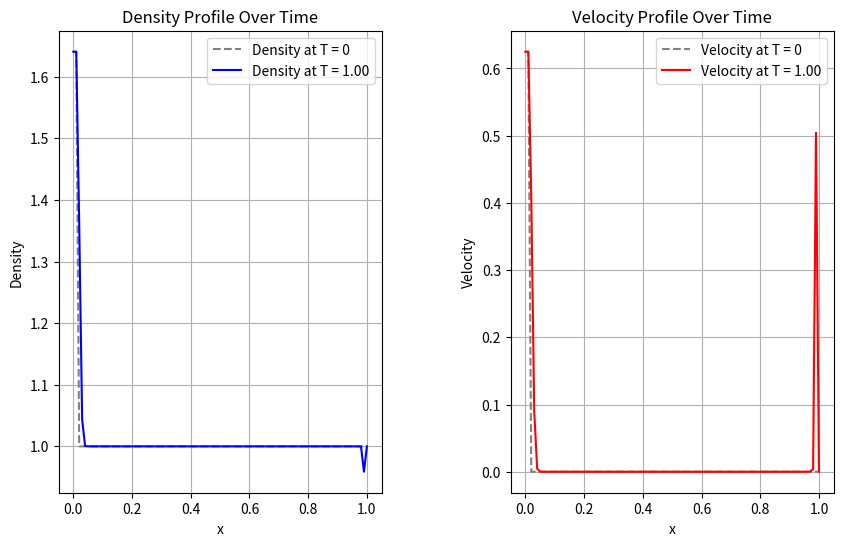

Generate this figure with matplotlib:
import numpy as np
import matplotlib.pyplot as plt

def method_1(rho, u, E, h, tau, max_iter, psi_p=0.5, psi_u=0.5, beta_limiter=0.2, const_beta=0.1, eps_rel=1e-4, eps_abs=1e-6):
    n = len(rho)
    rho_s = rho.copy()
    u_s = u.copy()
    E_s = E.copy()
    rho_s1 = rho.copy()
    u_s1 = u.copy()
    E_s1 = E.copy()

    s = 0
    convergence = False

    # Init for rho
    beta_rho = np.zeros(n)
    nu_rho = np.zeros(n)

    # Init for E
    # beta_E = np.zeros(n)
    # nu_E = np.zeros(n)

    while not convergence and s < max_iter:
        
        rho_s[:] = rho_s1[:]
        u_s[:] = u_s1[:]
        E_s[:] = E_s1[:]

        # Init beta
        beta_rho = np.zeros(n)
        beta_u = np.zeros(n)


        nu_rho = np.zeros(n)
        monotonicity = False
        
        while not monotonicity:
            print(f"Iteration s = {s}")


            rho_star = psi_p * rho_s1 + (1 - psi_p) * rho_s

            kr = (np.abs(u_s) / 2) * (tau / h)

            mu_star = np.zeros(n-1)

            # Rho
            for i in range(1, n-1):
                if np.isnan(rho_star[i]) or np.isnan(rho_star[i+1]):
                    print(f"[NaN warning] rho_star invalid at i={i}")
                
                h_half = 0.5 * (h[i] + h[i-1])
                rho_0_cell = (rho[i] * u[i] + rho[i+1] * u[i+1]) * 0.5
                rho_implicit_cell = (rho_s[i] * u_s[i] + rho_s[i+1] * u_s[i+1]) * 0.5
                mu_star[i] = 0.5 * (rho_0_cell * u[i] + rho_implicit_cell*u_s[i]) - (nu_rho[i] / h_half) * (rho_star[i+1] - rho_star[i])
            

            mu_star[0] = rho_s1[0] * u_s1[0] - (nu_rho[0] / h[0]) * (rho_star[1] - rho_star[0])
            for i in range(2, n-1):
                h_half = 0.5 * (h[i] + h[i-1])
                rho_s1[i] = rho[i] - (tau / h_half) * (mu_star[i] - mu_star[i-1])
            

            monotonicity = True
            for i in range(1, n-2):
                nonmono_rho = (rho_s1[i+1] - rho_s1[i]) * (rho_s1[i] - rho_s1[i-1]) < 0
                if nonmono_rho:
                    # print('ok')
                    if beta_rho[i-1] < beta_limiter and beta_rho[i] < beta_limiter:
                        # beta_rho[i] = beta_limiter
                        # beta_rho[i-1] = beta_limiter
                        beta_rho[i-1] += const_beta * kr[i-1]
                        beta_rho[i] += const_beta * kr[i]
                        # print('in')
                        monotonicity = False
            
            nu_rho = beta_rho * (h ** 2) / tau

        # Init for u
        beta_u = np.zeros(n)
        nu_u = np.zeros(n)
        monotonicity = False
        while not monotonicity:
            print(f"Iteration s' = {s}")
            u_star = psi_u * u_s1 + (1 - psi_u) * u_s

            kr = (np.abs(u_s) / 2) * (tau / h)

            # mu_star = np.zeros(n-1)
            pi_star = np.zeros(n)

            P = np.zeros(n)

            # U
            for i in range(1, n-1):
                h_half = 0.5 * (h[i] + h[i-1])
                P[i] = (c0**2) * rho[i]
                #P[i+1] = (c0**2) * rho[i+1]
            for i in range(1, n-1):
                h_half = 0.5 * (h[i] + h[i-1])
                pi_star[i] = (P[i] + P[i+1])/2 - (nu_u[i] / h_half)*(rho_star[i+1]*u_star[i+1] - rho_star[i]*u_star[i])

            pi_star[n-1] = P[n-1] - (nu_u[n-1] / h[n-1])*(rho_star[n-1]*u_star[n-1] - rho_star[n-2]*u_star[n-2])
            pi_star[0] = P[0] - (nu_u[0] / h[0])*(rho_star[1]*u_star[1] - rho_star[0]*u_star[0])
            for i in range(2, n-1):
                h_half = 0.5 * (h[i] + h[i-1])
                u_s1[i] = (1/rho_s1[i])*(rho[i]* u[i] - (tau / h_half)*(pi_star[i] - pi_star[i-1]) - (tau / h_half)*(mu_star[i]*u_star[i] - mu_star[i-1]*u_star[i-1]))

            monotonicity = True
            for i in range(1, n-2):
                nonmono_u = (u_s1[i+1] - u_s1[i]) * (u_s1[i] - u_s1[i-1]) < 0
                if nonmono_u:
                    if beta_u[i-1] < beta_limiter and beta_u[i] < beta_limiter:
                        # beta_u[i] = beta_limiter
                        # beta_u[i-1] = beta_limiter
                        beta_u[i-1] += const_beta * kr[i-1]
                        beta_u[i] += const_beta * kr[i]
                        # print('in')
                        monotonicity = False
            # print(f"beta = {beta_rho}")
            nu_u = beta_u * (h**2) / tau
            # nu_e
            # print(nu_rho)

        y_max = np.zeros(n)
        conv_rho = np.zeros(n, dtype=bool)
        conv_u = np.zeros(n, dtype=bool)
        for i in range(1, n-1):
            y_max[i] = max(np.max(np.abs(rho_s1[i])), np.max(np.abs(u_s1[i])))
            conv_rho[i] = np.all(np.abs(rho_s1[i] - rho_s[i]) < eps_rel * y_max + eps_abs)
            conv_u[i] = np.all(np.abs(u_s1[i] - u_s[i]) < eps_rel * y_max + eps_abs)
            # conv_E = np.all(np.abs(E_s1 - E_s) < eps_rel * y_max + eps_abs)
            # if conv_rho and conv_u and conv_E:
        # if conv_rho:
        if np.all(conv_rho) and np.all(conv_u):
        # if np.all(conv_rho):
            convergence = True
            print('OKK')

        # print(rho_s1)
        print(u_s1)
        s += 1

    return rho_s1, u_s1, s


x_start, x_end = 0.0, 1.0
h_val = 0.01
x = np.arange(x_start, x_end + h_val, h_val)
n = len(x)

h = np.full(n, h_val)
tau = 0.001
T = 1.0
gamma = 1.4
c0 = 1.0

#  New condition
PSW0 = 1.0
PSW1 = 2.0
RSW0 = 1.0
RSW1 = (PSW1 / c0) ** (1.0 / gamma)

D = np.sqrt((PSW1 - PSW0) / (1.0 / RSW0 - 1.0 / RSW1)) / RSW0
W1 = D - np.sqrt((PSW1 - PSW0) / (1.0 / RSW0 - 1.0 / RSW1)) / RSW1

rho = np.ones(n)
# maybe
u = np.zeros(n)
# 
p = np.full(n, PSW0)


rho[0] = RSW1
rho[1] = RSW1
u[0] = W1
u[1] = W1
p[0] = PSW1
p[1] = PSW1

def apply_boundary_conditions(rho, u, RSW1, W1):
    rho[0] = RSW1
    rho[1] = RSW1
    u[0] = W1
    u[1] = W1


E = p / (gamma - 1) + 0.5 * rho * u**2




# old condition
# rho = np.ones(n)
# rho[0] = 1.740648
# rho[1] = 1.740648
# u = np.full(n, 0.6523404)
# p = np.full(n, 1.0)
# E = p / (gamma - 1) + 0.5 * rho * u**2
# ----------------------------

rho_init = rho.copy()
u_init = u.copy()

rho0 = rho.copy()
u0 = u.copy()
E0 = E.copy()

T_current = 0.0

max_iter_init = 10

while T_current <= 10 * tau:
    print(f"\n== Time step at T = {T_current:.4f} ==")
    rho_s1, u_s1, s = method_1(rho0, u0, E0, h, tau, max_iter=max_iter_init)

    rho0 = rho_s1.copy()
    u0 = u_s1.copy()
    
    # apply_boundary_conditions(rho0, u0, RSW1, W1)

    T_current += tau

# rho_s1, u1, E1, s = method_1(rho0, u0, E0, h, tau, psi_p=1.0, max_iter=max_iter_init)


fig, (plt1, plt2) = plt.subplots(1, 2, figsize=(10, 6))


plt1.plot(x, rho_init, label='Density at T = 0', linestyle='--', color='gray')
plt1.plot(x, rho_s1, label=f'Density at T = {T:.2f}', color='blue')
plt1.set_xlabel('x')
plt1.set_ylabel('Density')
plt1.set_title('Density Profile Over Time')
plt1.legend()
plt1.grid(True)


plt2.plot(x, u_init, label='Velocity at T = 0', linestyle='--', color='gray')
plt2.plot(x, u_s1, label=f'Velocity at T = {T:.2f}', color='red')
plt2.set_xlabel('x')
plt2.set_ylabel('Velocity')
plt2.set_title('Velocity Profile Over Time')
plt2.legend()
plt2.grid(True)

plt.subplots_adjust(wspace=0.4)

plt.show()
